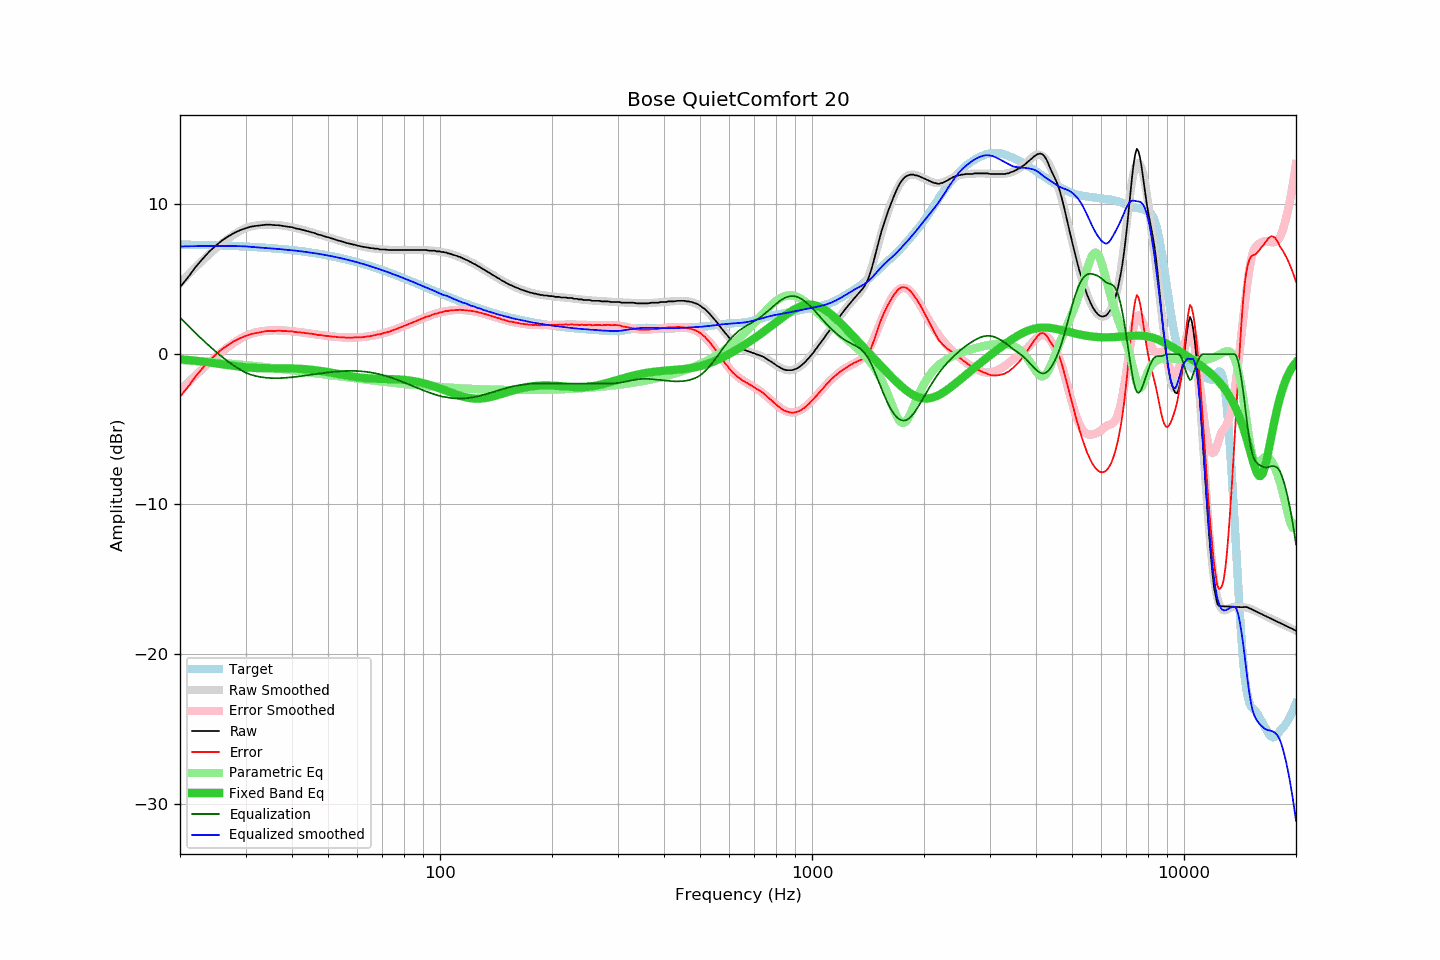

Source data for this figure (header and first rows):
frequency, raw, error, smoothed, error_smoothed, equalization, parametric_eq, equalized_raw, equalized_smoothed, target
20, 4.47, -2.84, 4.74, -2.44, 2.44, -0.33, 6.91, 7.18, 7.31
21, 5.11, -2.19, 5.28, -1.91, 1.91, -0.38, 7.03, 7.19, 7.30
22, 5.79, -1.50, 5.78, -1.42, 1.42, -0.43, 7.21, 7.21, 7.29
23, 6.35, -0.93, 6.25, -0.96, 0.96, -0.49, 7.32, 7.21, 7.28
24, 6.85, -0.42, 6.67, -0.54, 0.54, -0.55, 7.40, 7.22, 7.27
25, 7.25, -0.00, 7.06, -0.16, 0.16, -0.61, 7.41, 7.22, 7.26
26, 7.60, 0.36, 7.41, 0.19, -0.19, -0.67, 7.41, 7.22, 7.24
27, 7.86, 0.63, 7.72, 0.50, -0.50, -0.73, 7.36, 7.22, 7.23
28, 8.09, 0.88, 7.99, 0.78, -0.78, -0.78, 7.31, 7.21, 7.21
29, 8.26, 1.07, 8.22, 1.02, -1.02, -0.83, 7.24, 7.20, 7.20
30, 8.39, 1.21, 8.41, 1.22, -1.22, -0.87, 7.17, 7.19, 7.18
31, 8.50, 1.34, 8.52, 1.36, -1.36, -0.90, 7.14, 7.16, 7.16
32, 8.55, 1.41, 8.58, 1.46, -1.46, -0.92, 7.09, 7.12, 7.14
33, 8.59, 1.47, 8.62, 1.52, -1.52, -0.93, 7.07, 7.10, 7.12
34, 8.63, 1.54, 8.64, 1.56, -1.56, -0.94, 7.07, 7.08, 7.10
35, 8.63, 1.56, 8.64, 1.59, -1.59, -0.94, 7.05, 7.05, 7.07
36, 8.60, 1.55, 8.62, 1.59, -1.59, -0.94, 7.01, 7.03, 7.05
37, 8.59, 1.57, 8.60, 1.59, -1.59, -0.94, 7.00, 7.01, 7.02
38, 8.54, 1.55, 8.56, 1.58, -1.58, -0.94, 6.96, 6.98, 7.00
39, 8.50, 1.53, 8.51, 1.56, -1.56, -0.94, 6.94, 6.96, 6.97
40, 8.46, 1.52, 8.46, 1.53, -1.53, -0.95, 6.93, 6.93, 6.94
41, 8.38, 1.47, 8.40, 1.50, -1.50, -0.96, 6.88, 6.90, 6.91
42, 8.33, 1.46, 8.34, 1.47, -1.47, -0.97, 6.86, 6.87, 6.88
43, 8.27, 1.43, 8.27, 1.44, -1.44, -0.99, 6.83, 6.84, 6.84
44, 8.20, 1.39, 8.21, 1.40, -1.40, -1.01, 6.80, 6.80, 6.81
45, 8.14, 1.37, 8.14, 1.37, -1.37, -1.03, 6.77, 6.77, 6.77
46, 8.07, 1.33, 8.07, 1.33, -1.33, -1.06, 6.74, 6.73, 6.74
47, 7.98, 1.28, 8.00, 1.30, -1.30, -1.09, 6.68, 6.70, 6.70
48, 7.93, 1.27, 7.93, 1.27, -1.27, -1.12, 6.66, 6.66, 6.66
49, 7.85, 1.23, 7.86, 1.24, -1.24, -1.16, 6.61, 6.62, 6.62
50, 7.79, 1.21, 7.79, 1.21, -1.21, -1.19, 6.58, 6.58, 6.58
51, 7.72, 1.18, 7.73, 1.19, -1.19, -1.23, 6.53, 6.54, 6.54
52, 7.67, 1.17, 7.66, 1.17, -1.17, -1.27, 6.50, 6.50, 6.50
53, 7.59, 1.14, 7.60, 1.15, -1.15, -1.31, 6.44, 6.45, 6.45
54, 7.54, 1.13, 7.54, 1.13, -1.13, -1.34, 6.41, 6.41, 6.41
55, 7.49, 1.13, 7.48, 1.12, -1.12, -1.38, 6.37, 6.36, 6.36
56, 7.42, 1.10, 7.43, 1.11, -1.11, -1.42, 6.31, 6.32, 6.32
57, 7.37, 1.10, 7.38, 1.11, -1.11, -1.45, 6.26, 6.27, 6.27
58, 7.33, 1.11, 7.33, 1.11, -1.11, -1.48, 6.22, 6.22, 6.22
59, 7.29, 1.12, 7.29, 1.11, -1.11, -1.51, 6.18, 6.17, 6.17
60, 7.24, 1.12, 7.24, 1.12, -1.12, -1.53, 6.12, 6.12, 6.12
61, 7.20, 1.13, 7.20, 1.13, -1.13, -1.55, 6.07, 6.07, 6.07
62, 7.16, 1.14, 7.17, 1.15, -1.15, -1.57, 6.02, 6.02, 6.02
63, 7.13, 1.16, 7.14, 1.17, -1.17, -1.59, 5.97, 5.97, 5.97
64, 7.11, 1.19, 7.11, 1.19, -1.19, -1.60, 5.92, 5.92, 5.92
65, 7.07, 1.20, 7.08, 1.21, -1.21, -1.61, 5.86, 5.87, 5.87
66, 7.06, 1.25, 7.06, 1.24, -1.24, -1.62, 5.82, 5.82, 5.82
67, 7.03, 1.27, 7.03, 1.27, -1.27, -1.63, 5.76, 5.76, 5.76
68, 7.03, 1.32, 7.01, 1.31, -1.31, -1.63, 5.73, 5.71, 5.71
69, 6.98, 1.33, 7.00, 1.34, -1.34, -1.64, 5.64, 5.65, 5.66
70, 6.98, 1.38, 6.98, 1.38, -1.38, -1.64, 5.60, 5.60, 5.60
71, 6.98, 1.43, 6.97, 1.42, -1.42, -1.65, 5.56, 5.55, 5.55
72, 6.96, 1.47, 6.96, 1.47, -1.47, -1.65, 5.49, 5.49, 5.49
73, 6.94, 1.50, 6.95, 1.52, -1.52, -1.65, 5.43, 5.44, 5.44
74, 6.94, 1.56, 6.95, 1.56, -1.56, -1.66, 5.38, 5.38, 5.39
75, 6.94, 1.61, 6.94, 1.61, -1.61, -1.66, 5.33, 5.33, 5.33
76, 6.94, 1.66, 6.94, 1.66, -1.66, -1.67, 5.28, 5.28, 5.28
77, 6.94, 1.72, 6.94, 1.72, -1.72, -1.68, 5.22, 5.22, 5.22
78, 6.94, 1.77, 6.94, 1.77, -1.77, -1.69, 5.17, 5.17, 5.17
79, 6.94, 1.83, 6.94, 1.82, -1.82, -1.70, 5.12, 5.11, 5.11
... 553 more rows
